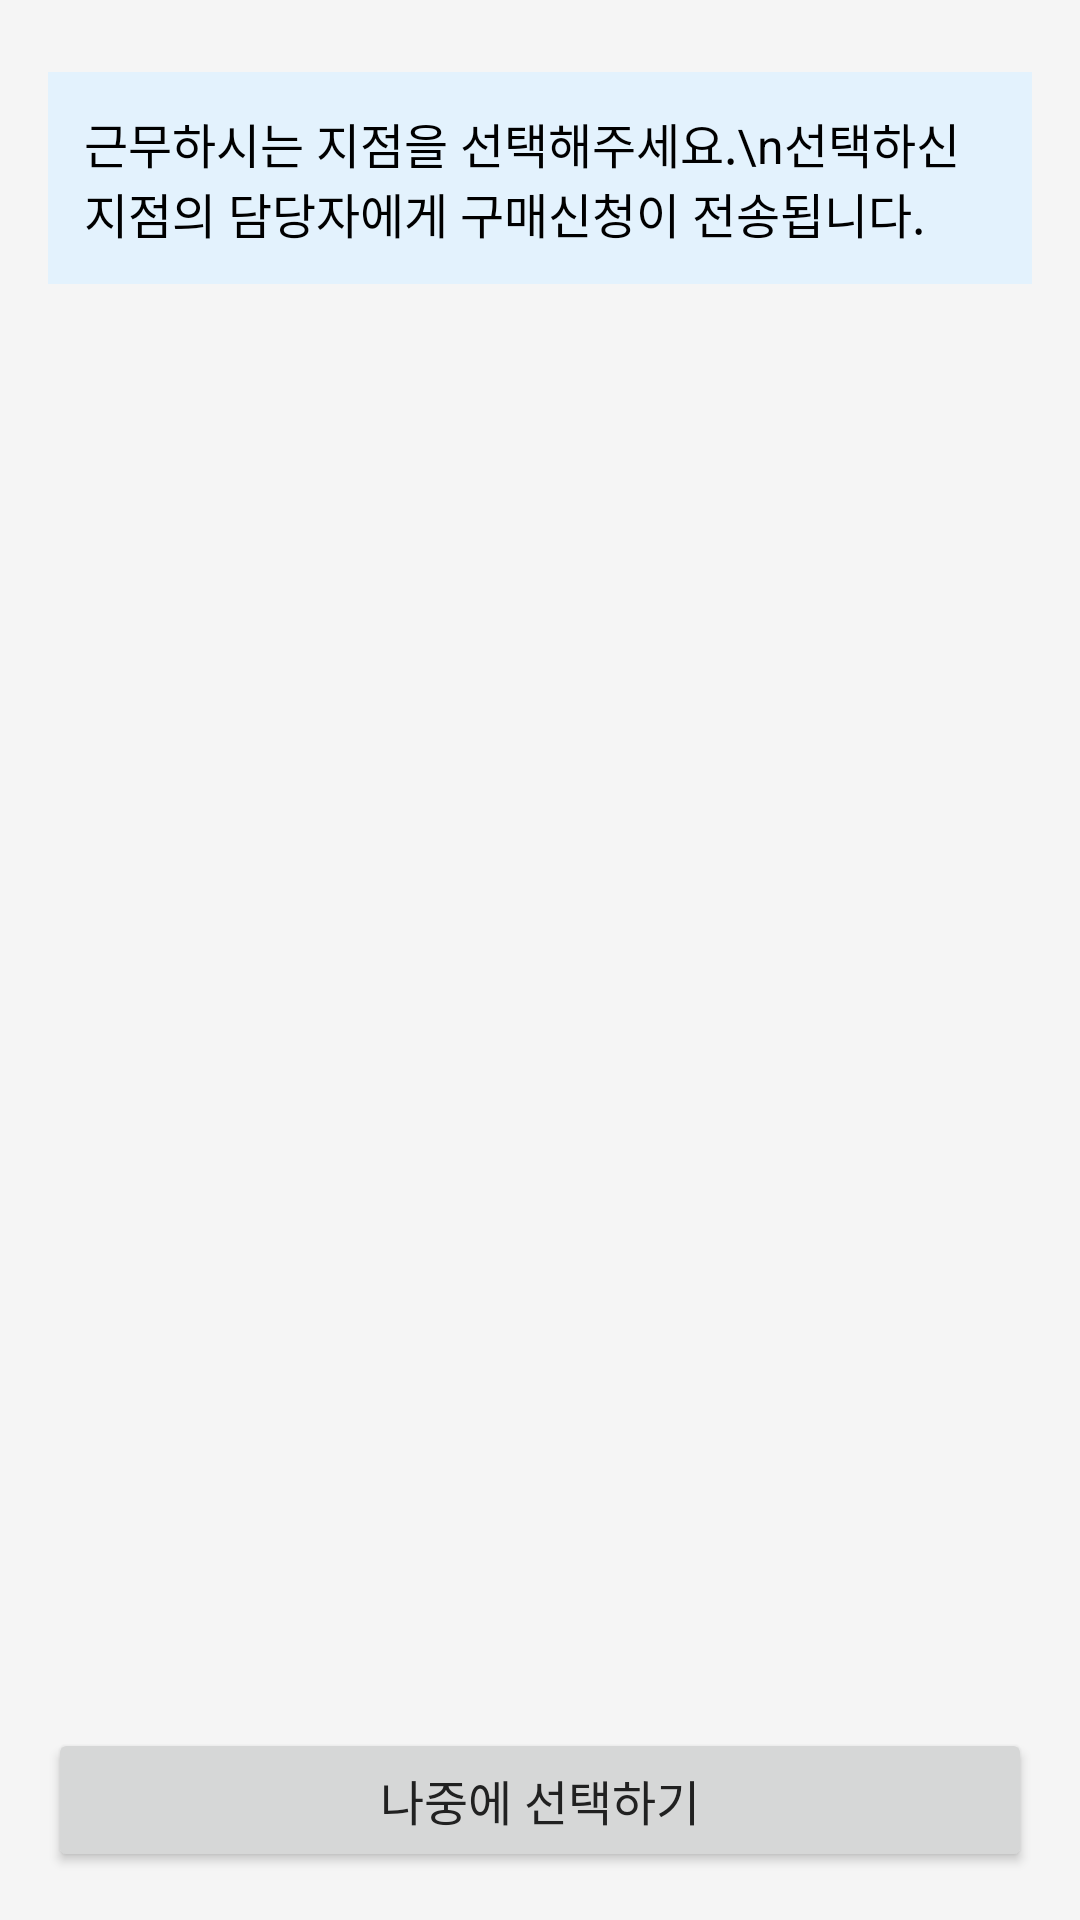

Reconstruct the res/layout file that produces this screen, plus the resources it refers to.
<!-- AndroidManifest.xml: application theme Theme.PurchaseRequest -->
<!-- res/layout/activity_location_selection.xml -->
<?xml version="1.0" encoding="utf-8"?>
<RelativeLayout xmlns:android="http://schemas.android.com/apk/res/android"
    android:layout_width="match_parent"
    android:layout_height="match_parent"
    android:padding="16dp">

    
    <TextView
        android:id="@+id/tvInstructions"
        android:layout_width="match_parent"
        android:layout_height="wrap_content"
        android:text="근무하시는 지점을 선택해주세요.\n선택하신 지점의 담당자에게 구매신청이 전송됩니다."
        android:textSize="16sp"
        android:textColor="@android:color/black"
        android:layout_marginBottom="16dp"
        android:padding="12dp"
        android:background="#E3F2FD"
        android:layout_marginTop="8dp"/>

    
    <androidx.recyclerview.widget.RecyclerView
        android:id="@+id/recyclerViewLocations"
        android:layout_width="match_parent"
        android:layout_height="0dp"
        android:layout_below="@id/tvInstructions"
        android:layout_above="@id/btnSkip"
        android:layout_marginBottom="16dp"/>

    
    <TextView
        android:id="@+id/tvNoLocations"
        android:layout_width="match_parent"
        android:layout_height="wrap_content"
        android:layout_centerInParent="true"
        android:text="등록된 지점이 없습니다.\n관리자에게 문의해주세요."
        android:textSize="16sp"
        android:textColor="@android:color/darker_gray"
        android:gravity="center"
        android:visibility="gone"/>

    
    <ProgressBar
        android:id="@+id/progressBar"
        android:layout_width="wrap_content"
        android:layout_height="wrap_content"
        android:layout_centerInParent="true"
        android:visibility="gone"/>

    
    <Button
        android:id="@+id/btnSkip"
        android:layout_width="match_parent"
        android:layout_height="wrap_content"
        android:layout_alignParentBottom="true"
        android:text="나중에 선택하기"
        android:textSize="16sp"/>

</RelativeLayout>
<!-- resources referenced by this layout -->
<resources>
  <style name="Theme.PurchaseRequest" parent="Theme.MaterialComponents.DayNight.DarkActionBar">
          
          <item name="colorPrimary">@color/primary_color</item>
          <item name="colorPrimaryVariant">@color/success_color</item>
          <item name="colorOnPrimary">@color/white</item>
  
          
          <item name="colorSecondary">@color/secondary_color</item>
          <item name="colorSecondaryVariant">@color/info_color</item>
          <item name="colorOnSecondary">@color/white</item>
  
          
          <item name="android:colorBackground">@color/background_light</item>
          <item name="colorSurface">@color/background_white</item>
          <item name="colorOnBackground">@color/text_primary</item>
          <item name="colorOnSurface">@color/text_primary</item>
  
          
          <item name="android:statusBarColor">@color/primary_color</item>
          <item name="android:windowLightStatusBar">false</item>
          <item name="android:navigationBarColor">@color/background_white</item>
          <item name="android:windowLightNavigationBar" tools:targetApi="27">true</item>
  
          
          <item name="colorError">@color/error_color</item>
          <item name="colorOnError">@color/white</item>
  
          
          <item name="android:textColorPrimary">@color/text_primary</item>
          <item name="android:textColorSecondary">@color/text_secondary</item>
          <item name="android:textColorHint">@color/text_hint</item>
  
          
          <item name="colorControlNormal">@color/text_secondary</item>
          <item name="colorControlActivated">@color/primary_color</item>
          <item name="colorControlHighlight">@color/primary_color</item>
  
          
          <item name="android:textSize">18sp</item>
  
          
          <item name="android:windowBackground">@color/background_light</item>
          <item name="android:windowContentTransitions">true</item>
      </style>
  <color name="primary_color">#4CAF50</color>
  <color name="success_color">#4CAF50</color>
  <color name="white">#FFFFFFFF</color>
  <color name="secondary_color">#2196F3</color>
  <color name="info_color">#2196F3</color>
  <color name="background_light">#F5F5F5</color>
  <color name="background_white">#FFFFFF</color>
  <color name="text_primary">#212121</color>
  <color name="error_color">#F44336</color>
  <color name="text_secondary">#757575</color>
  <color name="text_hint">#BDBDBD</color>
</resources>
